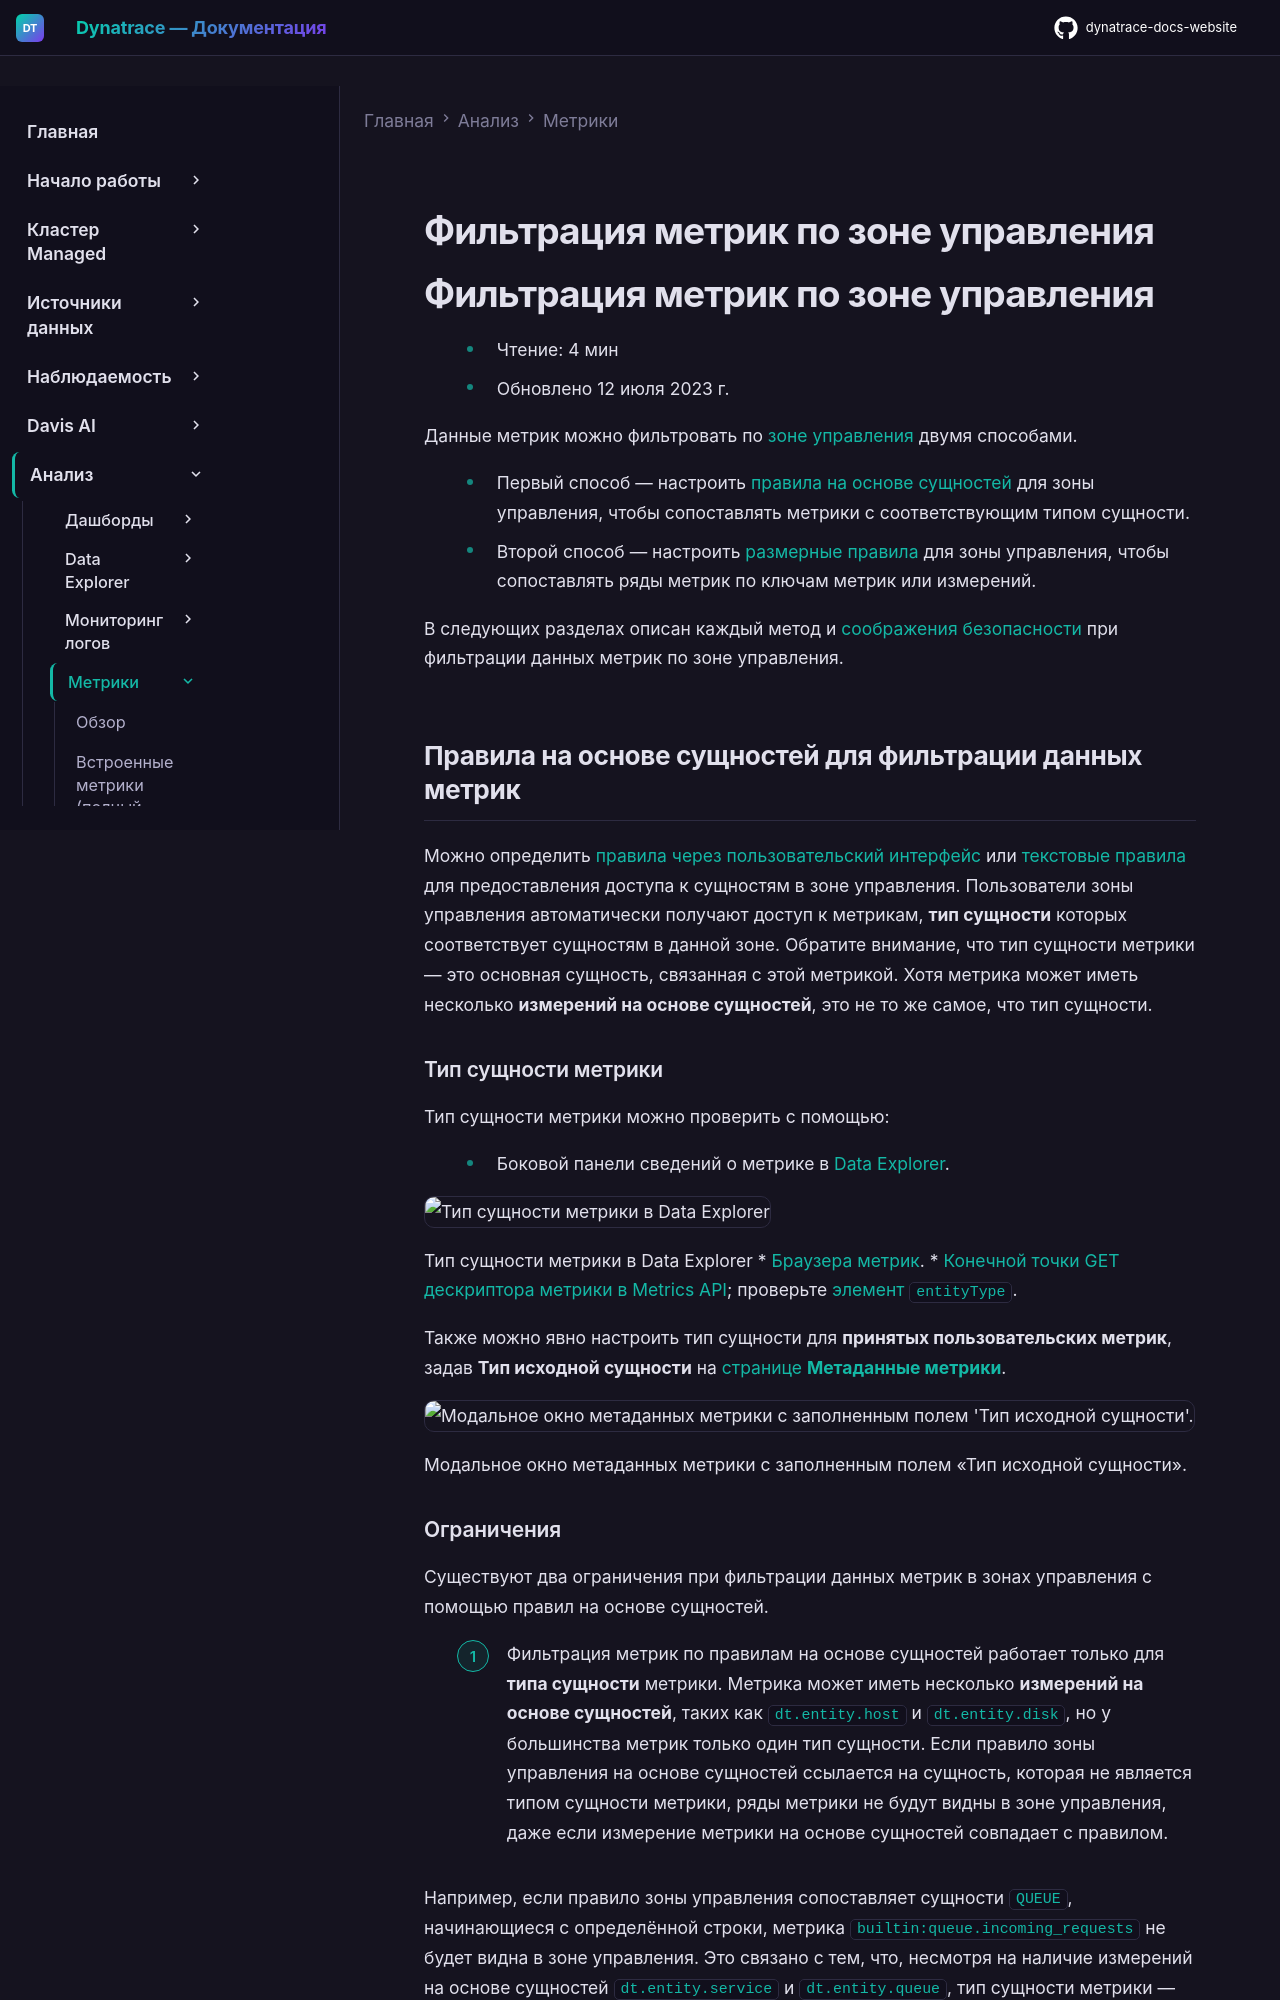

repository: Yerkebulan-Ardabayev/dynatrace-docs-website · page: managed-ru/analyze-explore-automate/metrics-classic/metrics-mz/index.html · generator: mkdocs

---
title: Фильтрация метрик по зоне управления
source: https://docs.dynatrace.com/managed/analyze-explore-automate/metrics-classic/metrics-mz
scraped: 2026-05-12T12:05:00.775443
---

# Фильтрация метрик по зоне управления

# Фильтрация метрик по зоне управления

* Чтение: 4 мин
* Обновлено 12 июля 2023 г.

Данные метрик можно фильтровать по [зоне управления](/managed/manage/identity-access-management/permission-management/management-zones "Узнайте о концепции зон управления, о том, как их определять и как максимально использовать.") двумя способами.

* Первый способ — настроить [правила на основе сущностей](#entity-based-rules) для зоны управления, чтобы сопоставлять метрики с соответствующим типом сущности.
* Второй способ — настроить [размерные правила](#dimensional-rules) для зоны управления, чтобы сопоставлять ряды метрик по ключам метрик или измерений.

В следующих разделах описан каждый метод и [соображения безопасности](#security) при фильтрации данных метрик по зоне управления.

## Правила на основе сущностей для фильтрации данных метрик

Можно определить [правила через пользовательский интерфейс](/managed/manage/identity-access-management/permission-management/management-zones/management-zone-rules#ui "Определите правила для ограничения сущностей, доступных в зоне управления.") или [текстовые правила](/managed/manage/identity-access-management/permission-management/management-zones/management-zone-rules#text "Определите правила для ограничения сущностей, доступных в зоне управления.") для предоставления доступа к сущностям в зоне управления. Пользователи зоны управления автоматически получают доступ к метрикам, **тип сущности** которых соответствует сущностям в данной зоне. Обратите внимание, что тип сущности метрики — это основная сущность, связанная с этой метрикой. Хотя метрика может иметь несколько **измерений на основе сущностей**, это не то же самое, что тип сущности.

### Тип сущности метрики

Тип сущности метрики можно проверить с помощью:

* Боковой панели сведений о метрике в [Data Explorer](/managed/analyze-explore-automate/explorer#metric-name "Запрашивайте метрики и преобразовывайте результаты для получения нужных аналитических данных.").

  ![Тип сущности метрики в Data Explorer](https://dt-cdn.net/images/data-explorer-entity-type-1122-6a93ade8f2.png)

  Тип сущности метрики в Data Explorer
* [Браузера метрик](/managed/analyze-explore-automate/dashboards-classic/metrics-browser "Просматривайте метрики с помощью браузера метрик Dynatrace.").
* [Конечной точки GET дескриптора метрики в Metrics API](/managed/dynatrace-api/environment-api/metric-v2/get-descriptor "Просмотр дескриптора метрики через Metrics v2 API."); проверьте [элемент `entityType`](/managed/dynatrace-api/environment-api/metric-v2/get-descriptor#response "Просмотр дескриптора метрики через Metrics v2 API.").

Также можно явно настроить тип сущности для **принятых пользовательских метрик**, задав **Тип исходной сущности** на [странице **Метаданные метрики**](/managed/analyze-explore-automate/dashboards-classic/metrics-browser#configuration-ui "Просматривайте метрики с помощью браузера метрик Dynatrace.").

![Модальное окно метаданных метрики с заполненным полем 'Тип исходной сущности'.](https://dt-cdn.net/images/sourceentitytype-metricmetadata-1270-b154365f51.png)

Модальное окно метаданных метрики с заполненным полем «Тип исходной сущности».
